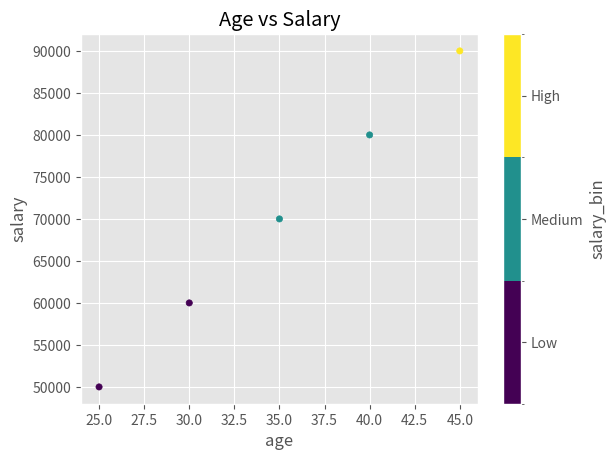

This figure's Python source:
import pandas as pd
import numpy as np
import matplotlib.pyplot as plt

# Set display options
pd.set_option("display.max_columns", 50)
plt.style.use("ggplot")

# Sample data
data = {
    "name": ["Alice", "Bob", "Carol", "Dan", "Eve"],
    "age": [25, 30, 35, 40, 45],
    "city": ["New York", "London", "Paris", "Tokyo", "Sydney"],
    "salary": [50000, 60000, 70000, 80000, 90000]
}

df = pd.DataFrame(data)

print("Original DataFrame:")
print(df)

print("Advanced indexing and selection:")
print(df.loc[df["age"] > 30, ["name", "city"]])

df_multi = df.set_index(["city", "name"])

print("Multi-level indexing:")
print(df_multi)

print("\nSelecting data for London:")
print(df_multi.loc["London"])

sales_data = pd.DataFrame({
    "date": pd.date_range(start="2023-01-01", periods=10),
    "product": ["A", "B"] * 5,
    "sales": np.random.randint(100, 1000, 10)
})
pivot_table = pd.pivot_table(sales_data, values="sales", index="date", columns="product", aggfunc="sum")
print("Pivot table:")
print(pivot_table)

df["salary_rolling_mean"] = df["salary"].rolling(window=2).mean()
print("DataFrame with rolling mean salary:")
print(df)

df["name_upper"] = df["name"].str.upper()
df["salary_bin"] = pd.cut(df["salary"], bins=[0, 60000, 80000, 100000], labels=["Low", "Medium", "High"])
print("DataFrame with advanced data cleaning:")
print(df)

df_multi.sort_index(inplace=True)
print("Sorted MultiIndex DataFrame:")
print(df_multi)
print("\nCross-section of MultiIndex DataFrame:")
print(df_multi.xs("London", level="city"))

df_melted = pd.melt(df, id_vars=["name", "age"], value_vars=["salary", "salary_rolling_mean"])
print("Melted DataFrame:")
print(df_melted)

time_series = pd.Series(np.random.randn(1000), index=pd.date_range(start="2023-01-01", periods=1000))
resampled = time_series.resample("W").mean()
print("Resampled time series (weekly mean):")
print(resampled.head())

plt.figure(figsize=(10, 6))
df.plot(x="age", y="salary", kind="scatter", c="salary_bin", cmap="viridis")
plt.title("Age vs Salary")
plt.show()
